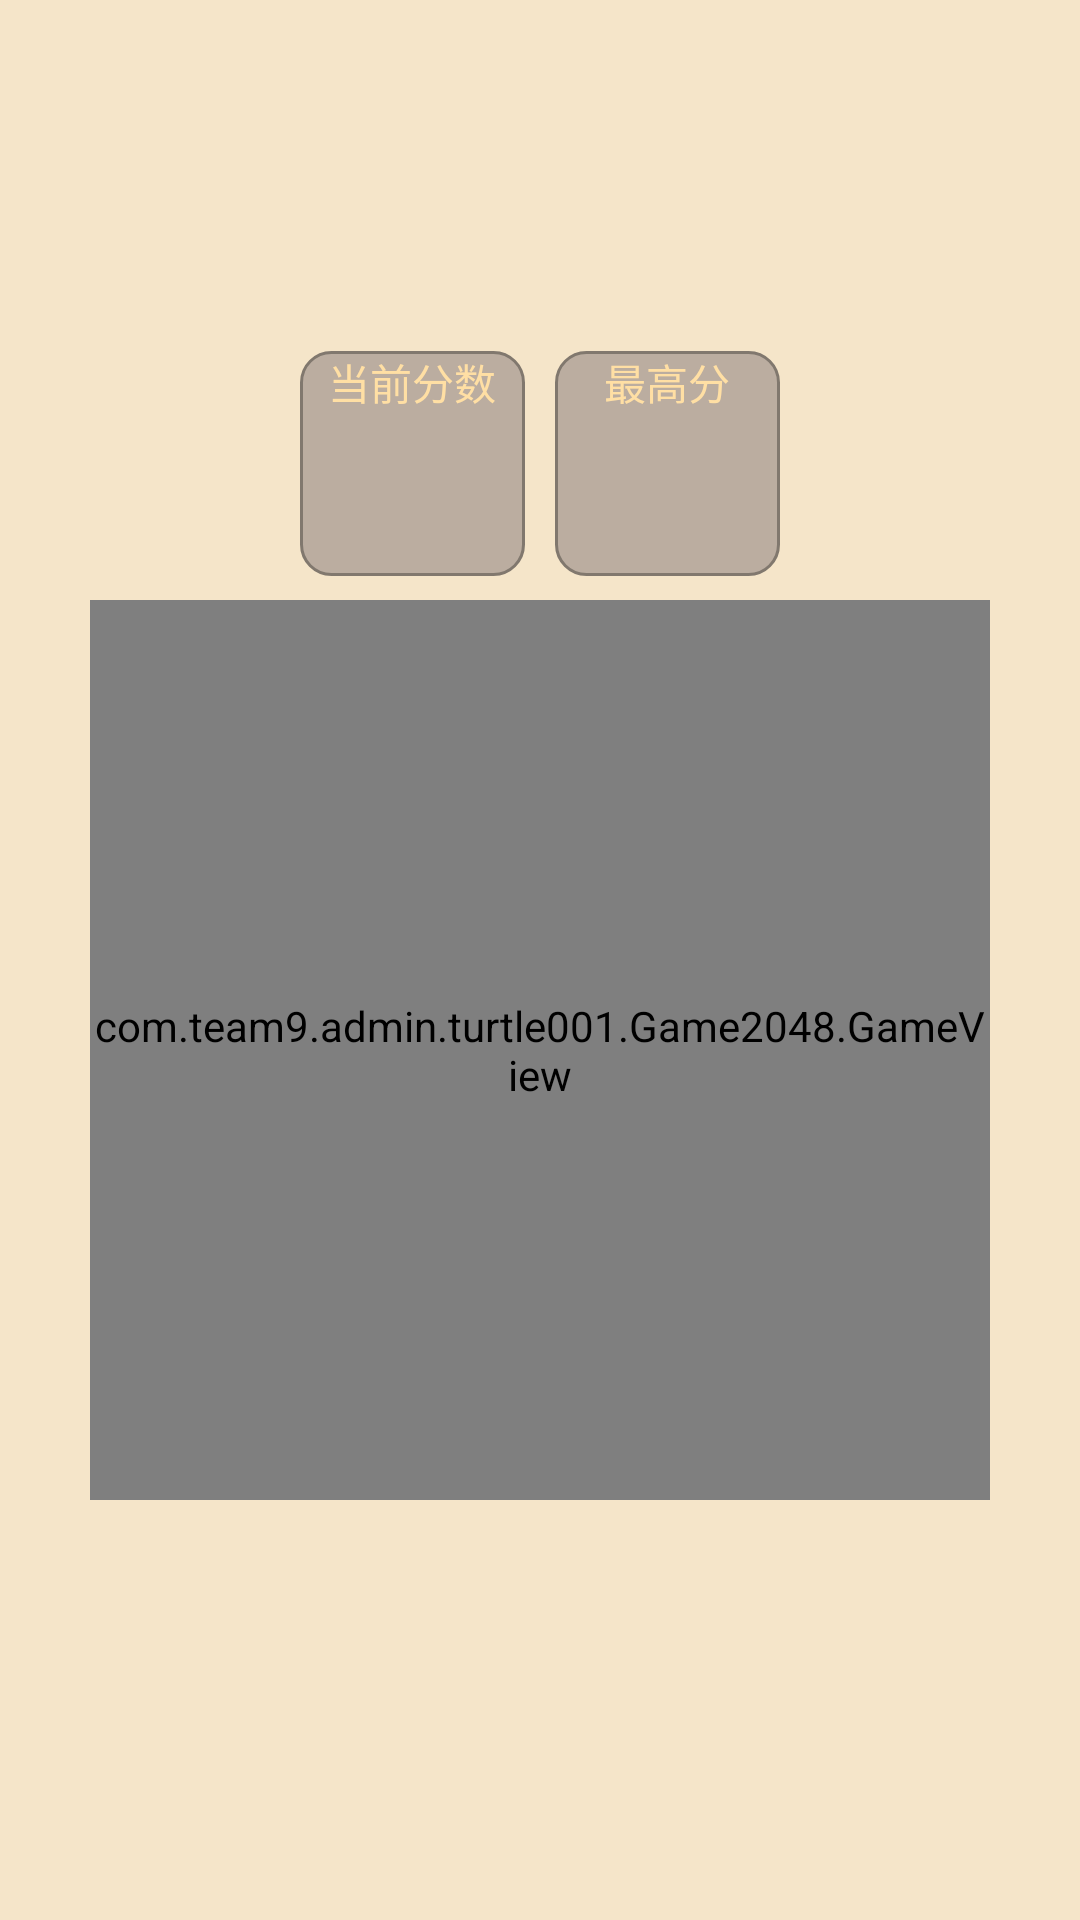

The Android layout XML behind this screen, and the referenced resources:
<!-- AndroidManifest.xml: application theme AppTheme -->
<!-- res/layout/activity_game.xml -->
<?xml version="1.0" encoding="utf-8"?>
<android.support.constraint.ConstraintLayout xmlns:android="http://schemas.android.com/apk/res/android"
    xmlns:app="http://schemas.android.com/apk/res-auto"
    xmlns:tools="http://schemas.android.com/tools"
    android:layout_width="match_parent"
    android:layout_height="match_parent"
    tools:context=".MainActivity"
    android:orientation="vertical"
    android:background="#f5e5c9">

    <LinearLayout
        android:layout_width="75dp"
        android:layout_height="75dp"
        android:layout_marginBottom="8dp"
        android:layout_marginLeft="100dp"
        android:layout_marginStart="100dp"
        android:background="@drawable/shape"
        android:orientation="vertical"
        app:layout_constraintBottom_toTopOf="@+id/gameView"
        app:layout_constraintStart_toStartOf="parent">

        <TextView
            android:layout_width="match_parent"
            android:layout_height="wrap_content"
            android:gravity="center_horizontal"
            android:text="当前分数"
            android:textColor="#ffdfa4" />

        <TextView
            android:id="@+id/tvScore"
            android:layout_width="match_parent"
            android:layout_height="match_parent"
            android:gravity="center"
            android:textColor="#FFFFFF"
            android:textSize="20dp" />
    </LinearLayout>

    <LinearLayout
        android:layout_width="75dp"
        android:layout_height="75dp"
        android:layout_marginBottom="8dp"
        android:layout_marginEnd="100dp"
        android:layout_marginRight="100dp"
        android:background="@drawable/shape"
        android:orientation="vertical"
        app:layout_constraintBottom_toTopOf="@+id/gameView"
        app:layout_constraintEnd_toEndOf="parent">

        <TextView
            android:layout_width="match_parent"
            android:layout_height="wrap_content"
            android:gravity="center_horizontal"
            android:text="最高分"
            android:textColor="#ffdfa4" />

        <TextView
            android:id="@+id/maxScore"
            android:layout_width="match_parent"
            android:layout_height="match_parent"
            android:gravity="center"
            android:textColor="#FFFFFF"
            android:textSize="20dp" />
    </LinearLayout>

    <com.team9.admin.turtle001.Game2048.GameView

        android:id="@+id/gameView"
        android:layout_width="300dp"
        android:layout_height="300dp"
        android:layout_margin="50dp"
        android:layout_marginEnd="8dp"
        android:layout_marginLeft="8dp"
        android:layout_marginRight="8dp"
        android:layout_marginStart="8dp"
        android:layout_weight="1"
        android:background="@drawable/shape"
        app:layout_constraintBottom_toBottomOf="parent"
        app:layout_constraintEnd_toEndOf="parent"
        app:layout_constraintStart_toStartOf="parent"
        app:layout_constraintTop_toTopOf="parent"
        app:layout_constraintVertical_bias="0.625">

    </com.team9.admin.turtle001.Game2048.GameView>

</android.support.constraint.ConstraintLayout>
<!-- resources referenced by this layout -->
<resources>
  <!-- drawable shape (drawable) -->
  <?xml version="1.0" encoding="utf-8"?>
      <shape xmlns:android="http://schemas.android.com/apk/res/android"
          android:shape="rectangle">
          
          <solid android:color="#bbada0" />
          
          <corners android:radius="10dip" />
          
          
          
          
          
          
          
          <stroke android:width="1dp" android:color="#81786e" />
      </shape>
  <style name="AppTheme" parent="Theme.AppCompat.Light.NoActionBar">
          <item name="android:windowTranslucentStatus">true</item>
          <item name="android:fitsSystemWindows">false</item>
          
          <item name="colorPrimary">@color/colorPrimary</item>
          <item name="colorPrimaryDark">@color/transparent</item>
          <item name="colorAccent">@color/colorAccent</item>
      </style>
  <color name="colorPrimary">#336c2f</color>
  <color name="transparent">#00e9e9e9</color>
  <color name="colorAccent">#45a870</color>
</resources>
